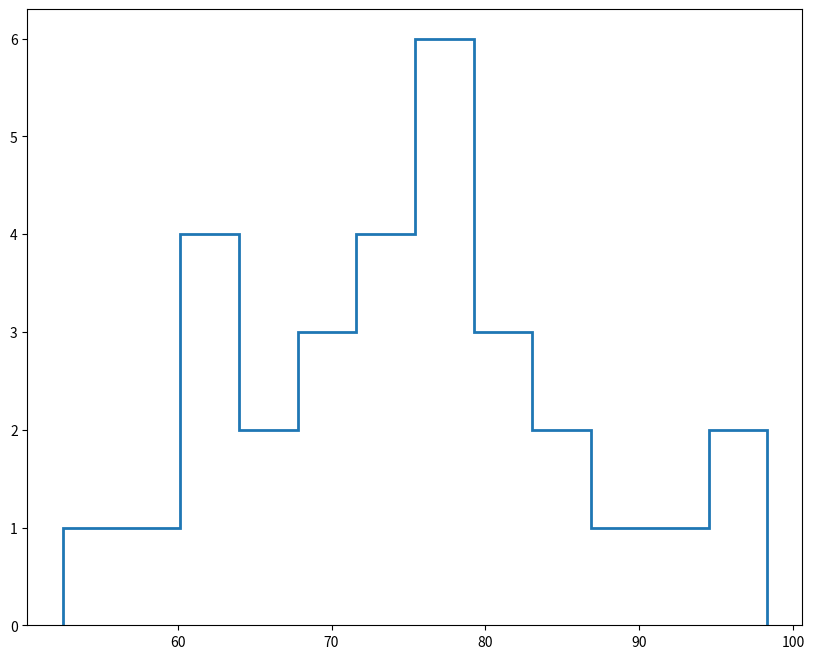

Write Python code to recreate this figure. (Note: this script raises an exception after producing the figure.)
from matplotlib import pyplot as plt

exam_scores1 = [62.58, 67.63, 81.37, 52.53, 62.98, 72.15, 59.05, 73.85, 97.24, 76.81, 89.34, 74.44, 68.52, 85.13, 90.75,
                70.29, 75.62, 85.38, 77.82, 98.31, 79.08, 61.72, 71.33, 80.77, 80.31, 78.16, 61.15, 64.99, 72.67, 78.94]
exam_scores2 = [72.38, 71.28, 79.24, 83.86, 84.42, 79.38, 75.51, 76.63, 81.48, 78.81, 79.23, 74.38, 79.27, 81.07, 75.42,
                90.35, 82.93, 86.74, 81.33, 95.1, 86.57, 83.66, 85.58, 81.87, 92.14, 72.15, 91.64, 74.21, 89.04, 76.54,
                81.9, 96.5, 80.05, 74.77, 72.26, 73.23, 92.6, 66.22, 70.09, 77.2]

# Make your plot here
plt.figure(figsize=(10, 8))
plt.hist(exam_scores1, bins=12, histtype='step', linewidth=2, normed=True)
plt.hist(exam_scores2, bins=12, histtype='step', linewidth=2, normed=True)
plt.legend(['1st Yr Teaching', '2nd Yr Teaching'])
plt.xlabel('Percentage')
plt.ylabel('Frequency')
plt.title('Final Exam Score Distribution')
plt.savefig('my_histogram.png')
plt.show()

